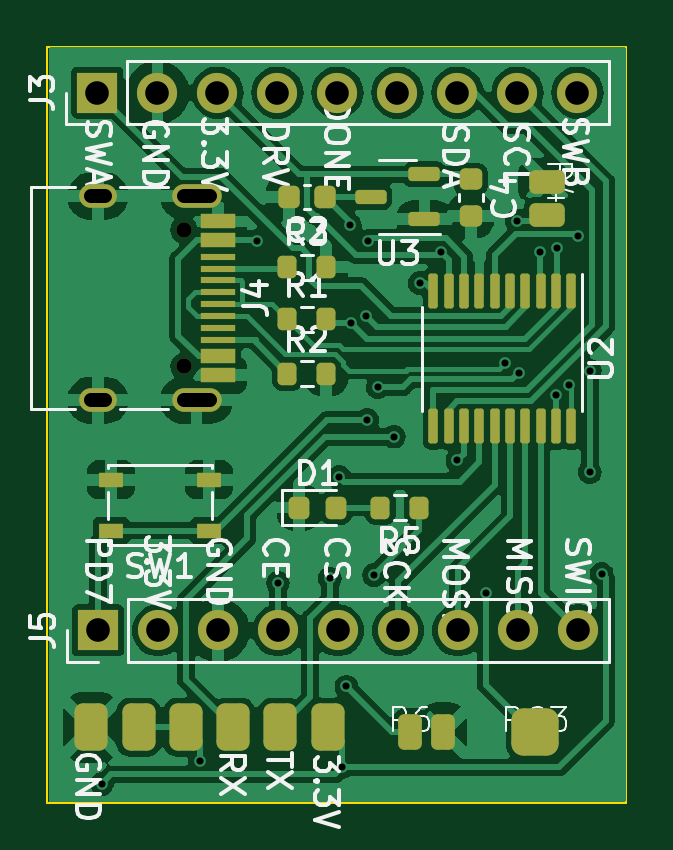
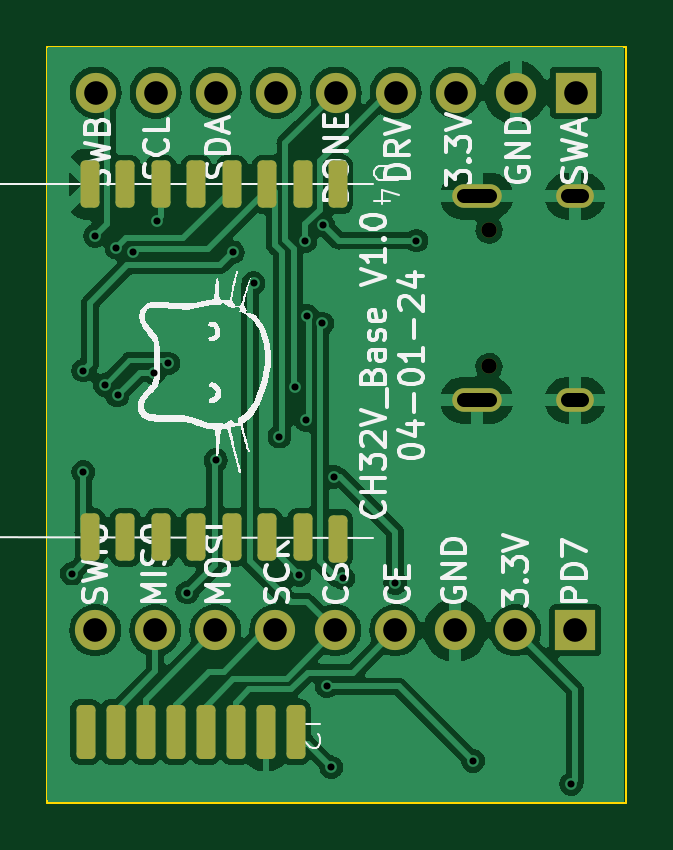
Circuit board: 11 layer files. Board 24.5 x 32.0 mm.
- bottom_copper: sensor_node-B_Cu.gbl (86496 bytes)
- bottom_mask: sensor_node-B_Mask.gbs (2664 bytes)
- paste: sensor_node-B_Paste.gbp (1871 bytes)
- bottom_silk: sensor_node-B_Silkscreen.gbo (61586 bytes)
- outline: sensor_node-Edge_Cuts.gm1 (654 bytes)
- top_copper: sensor_node-F_Cu.gtl (101044 bytes)
- top_mask: sensor_node-F_Mask.gts (4896 bytes)
- paste: sensor_node-F_Paste.gtp (4103 bytes)
- top_silk: sensor_node-F_Silkscreen.gto (58424 bytes)
- drill: sensor_node-NPTH.drl (371 bytes)
- drill: sensor_node-PTH.drl (1358 bytes)

=== bottom_copper: sensor_node-B_Cu.gbl (86496 bytes, source omitted) ===
=== bottom_mask: sensor_node-B_Mask.gbs (2664 bytes, source withheld) ===
=== paste: sensor_node-B_Paste.gbp (1871 bytes, source withheld) ===
=== bottom_silk: sensor_node-B_Silkscreen.gbo (61586 bytes, source omitted) ===
=== outline: sensor_node-Edge_Cuts.gm1 ===
G04 #@! TF.GenerationSoftware,KiCad,Pcbnew,7.0.7*
G04 #@! TF.CreationDate,2024-04-02T17:06:21-04:00*
G04 #@! TF.ProjectId,sensor_node,73656e73-6f72-45f6-9e6f-64652e6b6963,rev?*
G04 #@! TF.SameCoordinates,Original*
G04 #@! TF.FileFunction,Profile,NP*
%FSLAX46Y46*%
G04 Gerber Fmt 4.6, Leading zero omitted, Abs format (unit mm)*
G04 Created by KiCad (PCBNEW 7.0.7) date 2024-04-02 17:06:21*
%MOMM*%
%LPD*%
G01*
G04 APERTURE LIST*
G04 #@! TA.AperFunction,Profile*
%ADD10C,0.100000*%
G04 #@! TD*
G04 APERTURE END LIST*
D10*
X160338419Y-120100000D02*
X135838418Y-120100000D01*
X135838416Y-88100002D01*
X160338417Y-88100000D01*
X160338419Y-120100000D01*
M02*

=== top_copper: sensor_node-F_Cu.gtl (101044 bytes, source omitted) ===
=== top_mask: sensor_node-F_Mask.gts ===
G04 #@! TF.GenerationSoftware,KiCad,Pcbnew,7.0.7*
G04 #@! TF.CreationDate,2024-04-02T17:06:21-04:00*
G04 #@! TF.ProjectId,sensor_node,73656e73-6f72-45f6-9e6f-64652e6b6963,rev?*
G04 #@! TF.SameCoordinates,Original*
G04 #@! TF.FileFunction,Soldermask,Top*
G04 #@! TF.FilePolarity,Negative*
%FSLAX46Y46*%
G04 Gerber Fmt 4.6, Leading zero omitted, Abs format (unit mm)*
G04 Created by KiCad (PCBNEW 7.0.7) date 2024-04-02 17:06:21*
%MOMM*%
%LPD*%
G01*
G04 APERTURE LIST*
G04 Aperture macros list*
%AMRoundRect*
0 Rectangle with rounded corners*
0 $1 Rounding radius*
0 $2 $3 $4 $5 $6 $7 $8 $9 X,Y pos of 4 corners*
0 Add a 4 corners polygon primitive as box body*
4,1,4,$2,$3,$4,$5,$6,$7,$8,$9,$2,$3,0*
0 Add four circle primitives for the rounded corners*
1,1,$1+$1,$2,$3*
1,1,$1+$1,$4,$5*
1,1,$1+$1,$6,$7*
1,1,$1+$1,$8,$9*
0 Add four rect primitives between the rounded corners*
20,1,$1+$1,$2,$3,$4,$5,0*
20,1,$1+$1,$4,$5,$6,$7,0*
20,1,$1+$1,$6,$7,$8,$9,0*
20,1,$1+$1,$8,$9,$2,$3,0*%
G04 Aperture macros list end*
%ADD10RoundRect,0.500000X-0.500000X-0.500000X0.500000X-0.500000X0.500000X0.500000X-0.500000X0.500000X0*%
%ADD11R,1.700000X1.700000*%
%ADD12O,1.700000X1.700000*%
%ADD13RoundRect,0.350000X-0.350000X0.650000X-0.350000X-0.650000X0.350000X-0.650000X0.350000X0.650000X0*%
%ADD14RoundRect,0.250000X-0.250000X-0.500000X0.250000X-0.500000X0.250000X0.500000X-0.250000X0.500000X0*%
%ADD15RoundRect,0.225000X0.225000X0.250000X-0.225000X0.250000X-0.225000X-0.250000X0.225000X-0.250000X0*%
%ADD16RoundRect,0.100000X-0.100000X0.637500X-0.100000X-0.637500X0.100000X-0.637500X0.100000X0.637500X0*%
%ADD17RoundRect,0.200000X-0.200000X-0.275000X0.200000X-0.275000X0.200000X0.275000X-0.200000X0.275000X0*%
%ADD18RoundRect,0.218750X-0.218750X-0.256250X0.218750X-0.256250X0.218750X0.256250X-0.218750X0.256250X0*%
%ADD19C,0.650000*%
%ADD20R,1.450000X0.600000*%
%ADD21R,1.450000X0.300000*%
%ADD22O,2.100000X1.000000*%
%ADD23O,1.600000X1.000000*%
%ADD24R,1.050000X0.650000*%
%ADD25RoundRect,0.225000X-0.250000X0.225000X-0.250000X-0.225000X0.250000X-0.225000X0.250000X0.225000X0*%
%ADD26RoundRect,0.250000X-0.500000X0.250000X-0.500000X-0.250000X0.500000X-0.250000X0.500000X0.250000X0*%
%ADD27RoundRect,0.200000X0.200000X0.275000X-0.200000X0.275000X-0.200000X-0.275000X0.200000X-0.275000X0*%
%ADD28RoundRect,0.150000X0.512500X0.150000X-0.512500X0.150000X-0.512500X-0.150000X0.512500X-0.150000X0*%
G04 APERTURE END LIST*
D10*
X156500000Y-117100000D03*
D11*
X137958418Y-90031013D03*
D12*
X140498418Y-90031013D03*
X143038418Y-90031013D03*
X145578418Y-90031013D03*
X148118418Y-90031013D03*
X150658418Y-90031013D03*
X153198418Y-90031013D03*
X155738418Y-90031013D03*
X158278418Y-90031013D03*
D13*
X147700000Y-116900000D03*
X145700000Y-116900000D03*
X143700000Y-116900000D03*
X141700000Y-116900000D03*
X139700000Y-116900000D03*
X137700000Y-116900000D03*
D14*
X151200000Y-117100000D03*
X152600000Y-117100000D03*
D15*
X147599999Y-94450000D03*
X146049999Y-94450000D03*
D16*
X158025000Y-98437500D03*
X157375000Y-98437500D03*
X156725000Y-98437500D03*
X156075000Y-98437500D03*
X155425000Y-98437500D03*
X154775000Y-98437500D03*
X154125000Y-98437500D03*
X153475000Y-98437500D03*
X152825000Y-98437500D03*
X152175000Y-98437500D03*
X152175000Y-104162500D03*
X152825000Y-104162500D03*
X153475000Y-104162500D03*
X154125000Y-104162500D03*
X154775000Y-104162500D03*
X155425000Y-104162500D03*
X156075000Y-104162500D03*
X156725000Y-104162500D03*
X157375000Y-104162500D03*
X158025000Y-104162500D03*
D11*
X137980000Y-112800000D03*
D12*
X140520000Y-112800000D03*
X143060000Y-112800000D03*
X145600000Y-112800000D03*
X148140000Y-112800000D03*
X150680000Y-112800000D03*
X153220000Y-112800000D03*
X155760000Y-112800000D03*
X158300000Y-112800000D03*
D17*
X145999999Y-101927500D03*
X147649999Y-101927500D03*
D18*
X146487499Y-107599999D03*
X148062499Y-107599999D03*
D19*
X141624999Y-95847500D03*
X141624999Y-101627500D03*
D20*
X143069999Y-95487500D03*
X143069999Y-96287500D03*
D21*
X143069999Y-97487500D03*
X143069999Y-98487500D03*
X143069999Y-98987500D03*
X143069999Y-99987500D03*
D20*
X143069999Y-101187500D03*
X143069999Y-101987500D03*
X143069999Y-101987500D03*
X143069999Y-101187500D03*
D21*
X143069999Y-100487500D03*
X143069999Y-99487500D03*
X143069999Y-97987500D03*
X143069999Y-96987500D03*
D20*
X143069999Y-96287500D03*
X143069999Y-95487500D03*
D22*
X142154999Y-94417500D03*
D23*
X137974999Y-94417500D03*
D22*
X142154999Y-103057500D03*
D23*
X137974999Y-103057500D03*
D17*
X145999999Y-97427500D03*
X147649999Y-97427500D03*
D24*
X142675000Y-108575000D03*
X138525000Y-108575000D03*
X142675000Y-106425000D03*
X138525000Y-106425000D03*
D25*
X153762498Y-93700000D03*
X153762498Y-95250000D03*
D26*
X157000000Y-93800000D03*
X157000000Y-95200000D03*
D27*
X151587498Y-107600000D03*
X149937498Y-107600000D03*
D17*
X145999999Y-99627500D03*
X147649999Y-99627500D03*
D28*
X151800000Y-95400000D03*
X151800000Y-93500000D03*
X149525000Y-94450000D03*
M02*

=== paste: sensor_node-F_Paste.gtp (4103 bytes, source withheld) ===
=== top_silk: sensor_node-F_Silkscreen.gto (58424 bytes, source omitted) ===
=== drill: sensor_node-NPTH.drl ===
M48
; DRILL file {KiCad 7.0.7} date Tue Apr  2 17:06:24 2024
; FORMAT={-:-/ absolute / metric / decimal}
; #@! TF.CreationDate,2024-04-02T17:06:24-04:00
; #@! TF.GenerationSoftware,Kicad,Pcbnew,7.0.7
; #@! TF.FileFunction,NonPlated,1,2,NPTH
FMAT,2
METRIC
; #@! TA.AperFunction,NonPlated,NPTH,ComponentDrill
T1C0.650
%
G90
G05
T1
X141.625Y-95.847
X141.625Y-101.627
T0
M30

=== drill: sensor_node-PTH.drl ===
M48
; DRILL file {KiCad 7.0.7} date Tue Apr  2 17:06:24 2024
; FORMAT={-:-/ absolute / metric / decimal}
; #@! TF.CreationDate,2024-04-02T17:06:24-04:00
; #@! TF.GenerationSoftware,Kicad,Pcbnew,7.0.7
; #@! TF.FileFunction,Plated,1,2,PTH
FMAT,2
METRIC
; #@! TA.AperFunction,Plated,PTH,ViaDrill
T1C0.300
; #@! TA.AperFunction,Plated,PTH,ComponentDrill
T2C0.600
; #@! TA.AperFunction,Plated,PTH,ComponentDrill
T3C1.000
%
G90
G05
T1
X138.145Y-119.3
X142.3Y-118.325
X144.7Y-96.3
X145.6Y-110.8
X147.8Y-110.6
X148.2Y-106.3
X148.3Y-118.6
X148.5Y-115.174
X148.644Y-95.656
X148.694Y-99.806
X149.318Y-99.491
X149.374Y-103.9
X149.4Y-96.325
X149.664Y-110.464
X149.825Y-102.5
X150.5Y-104.6
X151.599Y-98.1
X152.481Y-96.793
X153.2Y-105.6
X154.4Y-111.2
X155.2Y-101.5
X155.702Y-95.45
X155.8Y-101.9
X156.7Y-96.774
X157.356Y-102.856
X157.4Y-96.6
X157.9Y-102.4
X158.3Y-96.1
X158.8Y-101.8
X158.8Y-106.1
X159.3Y-110.4
T3
X137.958Y-90.031
X137.98Y-112.8
X140.498Y-90.031
X140.52Y-112.8
X143.038Y-90.031
X143.06Y-112.8
X145.578Y-90.031
X145.6Y-112.8
X148.118Y-90.031
X148.14Y-112.8
X150.658Y-90.031
X150.68Y-112.8
X153.198Y-90.031
X153.22Y-112.8
X155.738Y-90.031
X155.76Y-112.8
X158.278Y-90.031
X158.3Y-112.8
T2
X138.275Y-94.417G85X137.675Y-94.417
G05
X138.275Y-103.057G85X137.675Y-103.057
G05
X142.705Y-94.417G85X141.605Y-94.417
G05
X142.705Y-103.057G85X141.605Y-103.057
G05
T0
M30

